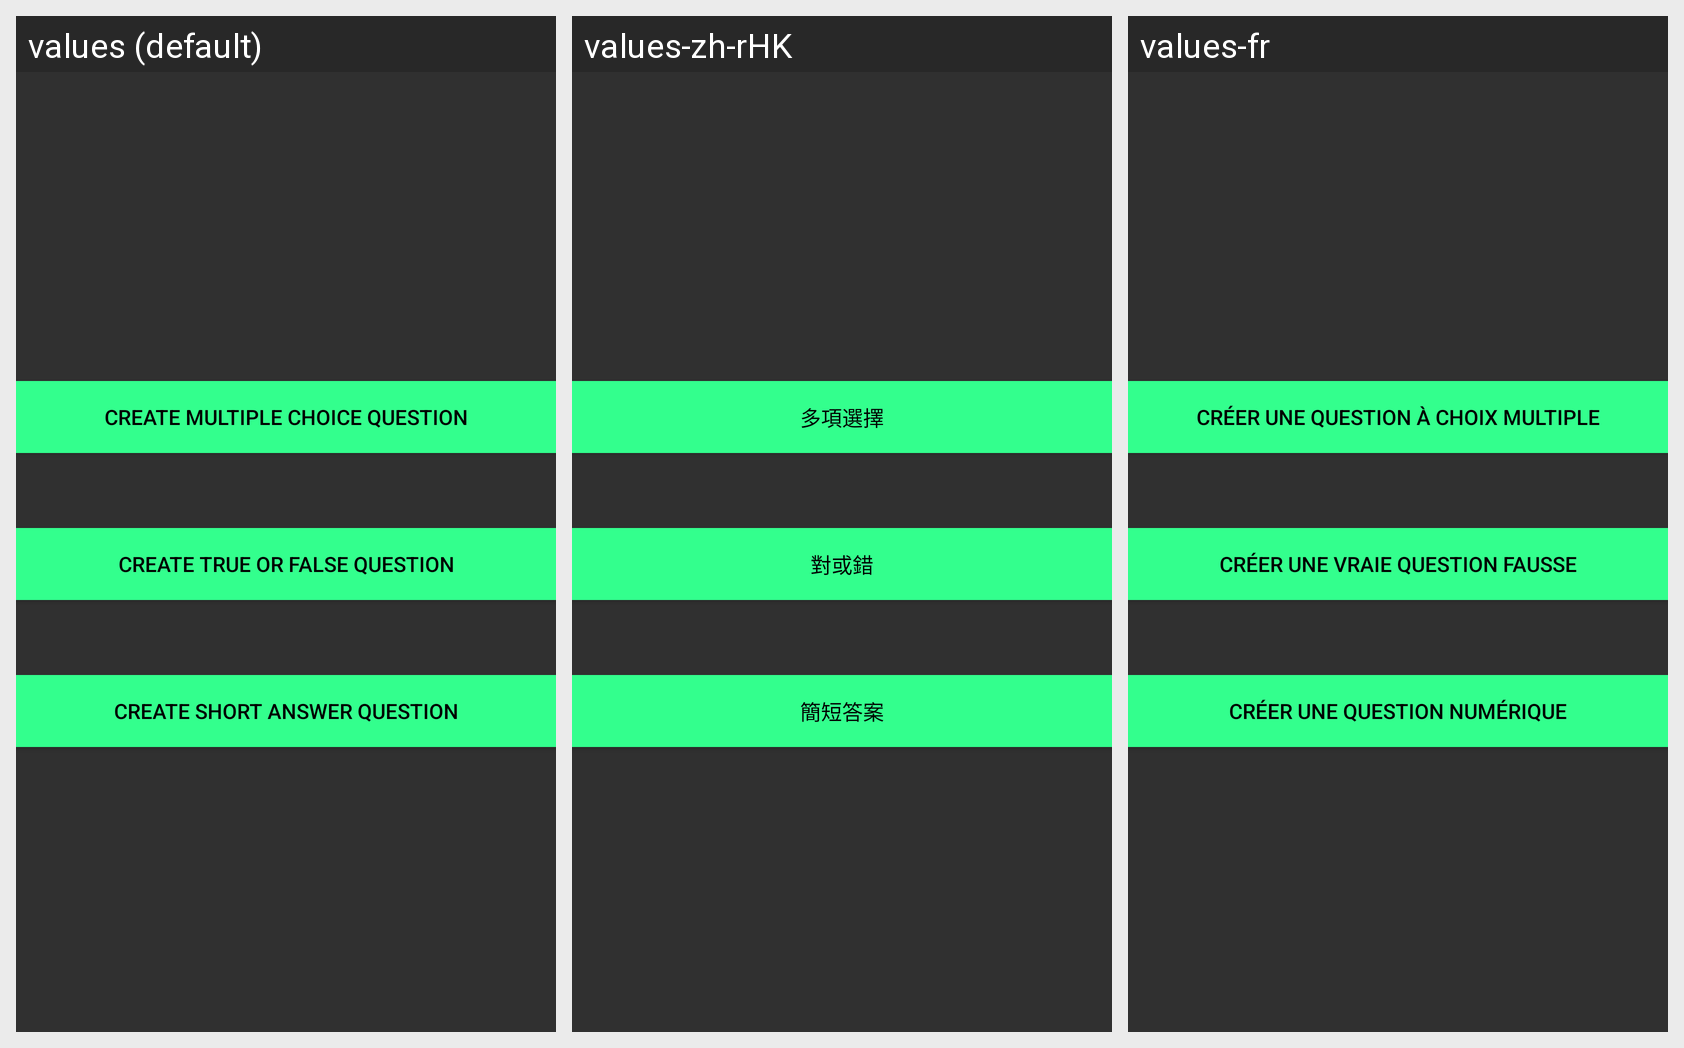

The same Android screen rendered under several of its app's locales, left to right. List the strings drawn on it with the default value and each locale's translation.
Android screen res/layout/quiz_creator.xml rendered under 3 locales, left to right: values (default), values-zh-rHK, values-fr. Device: Nexus 5 (rendered at 1080×1920; each locale shown at half size, 540×960, under a caption strip naming it); theme AppTheme.
Strings drawn on this screen, with the default value and each locale's value (text and hints the layout hard-codes, and strings that could not be matched under every locale, appear in the picture but are not listed):

mc
  values: Create Multiple Choice Question
  values-zh-rHK: 多項選擇
  values-fr: Créer une question à choix multiple

tf
  values: Create True or False Question
  values-zh-rHK: 對或錯
  values-fr: Créer une vraie question fausse

shortAns
  values: Create Short Answer Question
  values-zh-rHK: 簡短答案
  values-fr: Créer une question numérique
